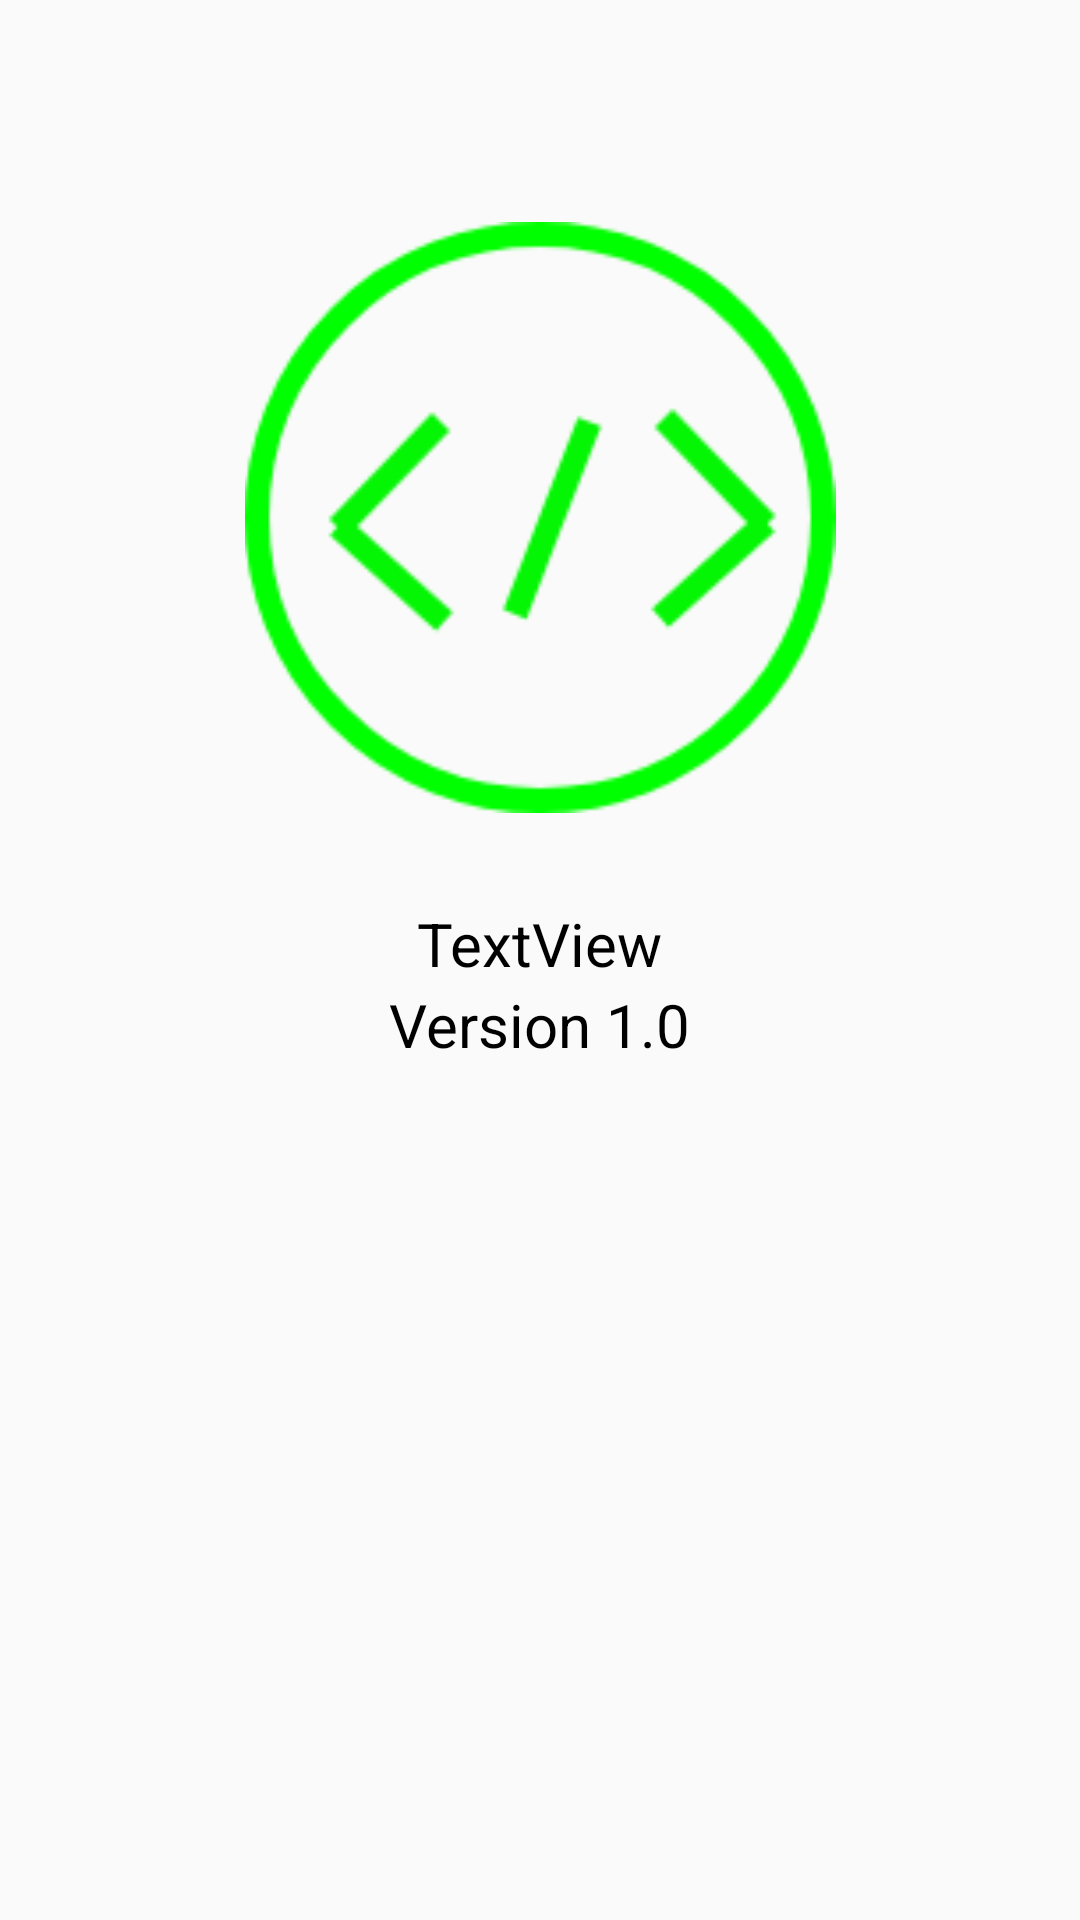

Android layout source for this screen:
<!-- AndroidManifest.xml: application theme AppTheme -->
<!-- res/layout/activity_about__us.xml -->
<?xml version="1.0" encoding="utf-8"?>
<androidx.constraintlayout.widget.ConstraintLayout xmlns:android="http://schemas.android.com/apk/res/android"
    xmlns:app="http://schemas.android.com/apk/res-auto"
    xmlns:tools="http://schemas.android.com/tools"
    android:layout_width="match_parent"
    android:layout_height="match_parent"
    tools:context=".About_Us">

    <ScrollView
        android:layout_width="match_parent"
        android:layout_height="match_parent">

        <LinearLayout
            android:layout_width="match_parent"
            android:layout_height="wrap_content"
            android:orientation="vertical"
            android:gravity="center_horizontal"
            android:padding="10dp">

            <ImageView
                android:id="@+id/imageView"
                android:layout_width="308dp"
                android:layout_height="197dp"
                android:layout_marginTop="64dp"
                app:srcCompat="@drawable/logo" />

            <TextView
                android:id="@+id/textView"
                android:layout_width="wrap_content"
                android:layout_height="wrap_content"
                android:layout_marginStart="30dp"
                android:layout_marginTop="30dp"
                android:layout_marginEnd="30dp"
                android:text="TextView"
                android:textSize="20dp"
                android:textColor="#000000"/>
            <TextView
                android:layout_width="wrap_content"
                android:layout_height="wrap_content"
                android:text="Version 1.0"
                android:textSize="20sp"
                android:textColor="#000000">

            </TextView>
        </LinearLayout>
    </ScrollView>

</androidx.constraintlayout.widget.ConstraintLayout>
<!-- resources referenced by this layout -->
<resources>
  <!-- drawable logo: png bitmap (drawable-v24, 8333 bytes) -->
  <style name="AppTheme" parent="Theme.AppCompat.Light.DarkActionBar">
          
          <item name="colorPrimary">#1CF504</item>
          <item name="colorPrimaryDark">@color/colorPrimaryDark</item>
          <item name="colorAccent">@color/colorAccent</item>
  
      </style>
  <color name="colorPrimaryDark">#00574B</color>
  <color name="colorAccent">#D81B60</color>
</resources>
